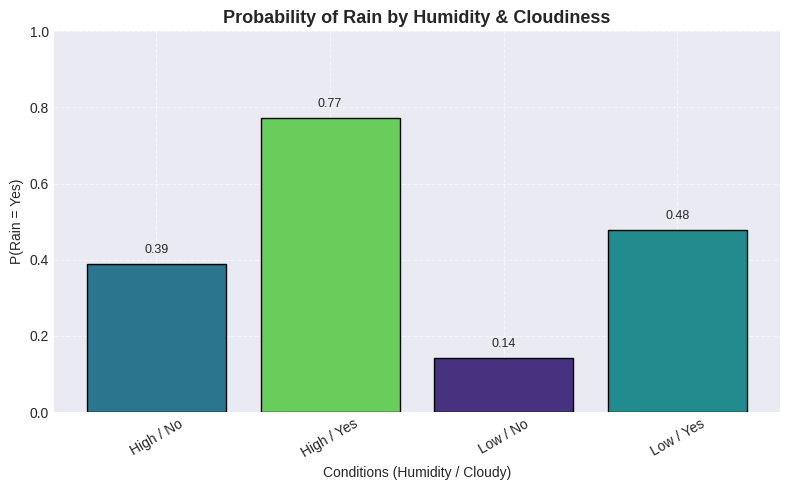

The matplotlib source for this figure:
import math
import json
import numpy as np
import pandas as pd
import matplotlib.pyplot as plt

SEED = 42
rng = np.random.default_rng(SEED)

# ==========================================================
# 1. Dataset Generation (Stronger correlations)
# ==========================================================
def create_high_accuracy_weather_dataset(path="weather_high_accuracy.csv", n=100_000):
    np.random.seed(SEED)

    # Feature templates
    outlooks = ["Sunny", "Overcast", "Rain"]
    temps = ["Hot", "Mild", "Cool"]
    humidity = ["High", "Low"]
    wind = ["Strong", "Weak"]
    cloudy = ["Yes", "No"]

    data = {
        "Outlook": np.random.choice(outlooks, n),
        "Temperature": np.random.choice(temps, n),
        "Humidity": np.random.choice(humidity, n),
        "Wind": np.random.choice(wind, n),
        "Cloudy": np.random.choice(cloudy, n)
    }
    df = pd.DataFrame(data)

    # Generate Rain with strong correlated patterns
    probs = []
    for _, row in df.iterrows():
        prob = 0.05  # base

        # Strong influence features
        if row["Cloudy"] == "Yes":
            prob += 0.45
        if row["Humidity"] == "High":
            prob += 0.35
        if row["Outlook"] == "Rain":
            prob += 0.35
        if row["Temperature"] == "Cool":
            prob += 0.15
        if row["Wind"] == "Strong":
            prob -= 0.20
        if row["Outlook"] == "Sunny":
            prob -= 0.25

        # Clip + add mild noise
        prob = np.clip(prob + np.random.normal(0, 0.02), 0.02, 0.98)
        probs.append(prob)

    df["Rain"] = ["Yes" if np.random.rand() < p else "No" for p in probs]
    df.to_csv(path, index=False)
    print(f"✅ Generated high-accuracy dataset → {path}")
    return df


# ==========================================================
# 2. Naïve Bayes Classifier
# ==========================================================
def laplace_smooth(count, total, num_categories, alpha=1.0):
    return (count + alpha) / (total + alpha * num_categories) if total > 0 else 1.0 / num_categories


class CategoricalNaiveBayes:
    def __init__(self, alpha=1.0):
        self.alpha = alpha
        self.classes = None
        self.feature_values = {}
        self.priors = {}
        self.likelihoods = {}

    def fit(self, X, y):
        self.classes = sorted(y.unique())
        self.feature_values = {col: sorted(X[col].unique()) for col in X.columns}
        self.priors = {cls: (y == cls).mean() for cls in self.classes}
        self.likelihoods = {col: {} for col in X.columns}

        for col in X.columns:
            num_vals = len(self.feature_values[col])
            for cls in self.classes:
                subset = X[y == cls]
                total = len(subset)
                self.likelihoods[col][cls] = {}
                for val in self.feature_values[col]:
                    count = (subset[col] == val).sum()
                    self.likelihoods[col][cls][val] = laplace_smooth(count, total, num_vals, self.alpha)
        return self

    def predict_proba_row(self, row):
        log_probs = {}
        for cls in self.classes:
            log_prob = math.log(self.priors[cls] + 1e-15)
            for feature, value in row.items():
                num_vals = len(self.feature_values[feature])
                prob = self.likelihoods[feature][cls].get(value, 1.0 / num_vals)
                log_prob += math.log(prob + 1e-15)
            log_probs[cls] = log_prob

        # Normalize
        max_log = max(log_probs.values())
        exp_probs = {cls: math.exp(log_probs[cls] - max_log) for cls in self.classes}
        total = sum(exp_probs.values())
        return {cls: exp_probs[cls] / total for cls in self.classes}

    def predict(self, X):
        return [
            max(self.predict_proba_row(row).items(), key=lambda kv: kv[1])[0]
            for _, row in X.iterrows()
        ]


# ==========================================================
# 3. Main Script
# ==========================================================
def main():
    # Generate dataset
    df = create_high_accuracy_weather_dataset()

    target_col = "Rain"
    features = ["Outlook", "Temperature", "Humidity", "Wind", "Cloudy"]

    # Train/Test Split (exact 70/30)
    df = df.sample(frac=1, random_state=SEED).reset_index(drop=True)
    n_train = int(len(df) * 0.7)
    train = df.iloc[:n_train]
    test = df.iloc[n_train:]
    X_train, y_train = train[features], train[target_col]
    X_test, y_test = test[features], test[target_col]

    print(f"Train size: {len(train)} | Test size: {len(test)}")

    # Train model
    nb = CategoricalNaiveBayes(alpha=1.0).fit(X_train, y_train)

    # Evaluate
    y_pred_train = nb.predict(X_train)
    y_pred_test = nb.predict(X_test)
    train_acc = (pd.Series(y_pred_train).values == y_train.values).mean()
    test_acc = (pd.Series(y_pred_test).values == y_test.values).mean()

    print("\n--- Model Performance ---")
    print(f"Training Accuracy: {train_acc:.4f}")
    print(f"Testing Accuracy : {test_acc:.4f}")

    # Example query
    query = pd.Series({
        "Outlook": "Rain",
        "Temperature": "Mild",
        "Humidity": "High",
        "Wind": "Weak",
        "Cloudy": "Yes"
    })
    q_probs = nb.predict_proba_row(query)
    q_pred = max(q_probs.items(), key=lambda kv: kv[1])[0]
    print("\n--- Example Query ---")
    print("Conditions:", dict(query))
    print("Predicted Class:", q_pred)
    print("Posterior Probabilities:", {k: round(v, 4) for k, v in q_probs.items()})

    # Visualization
    combo = (
        df.assign(RainYes=(df[target_col] == "Yes").astype(int))
        .groupby(["Humidity", "Cloudy"])["RainYes"].mean()
        .reset_index()
        .rename(columns={"RainYes": "P_Rain_Yes"})
    )

    plt.style.use("seaborn-v0_8-darkgrid")
    fig, ax = plt.subplots(figsize=(8, 5))
    colors = plt.cm.viridis(combo["P_Rain_Yes"])
    bars = ax.bar(combo.index, combo["P_Rain_Yes"], color=colors, edgecolor="black")

    ax.set_xticks(combo.index)
    ax.set_xticklabels(combo["Humidity"] + " / " + combo["Cloudy"], rotation=30)
    ax.set_title("Probability of Rain by Humidity & Cloudiness", fontsize=13, weight="bold")
    ax.set_xlabel("Conditions (Humidity / Cloudy)")
    ax.set_ylabel("P(Rain = Yes)")
    ax.set_ylim(0, 1)
    ax.grid(True, linestyle="--", alpha=0.6)

    for i, bar in enumerate(bars):
        val = combo["P_Rain_Yes"].iloc[i]
        ax.text(bar.get_x() + bar.get_width()/2, val + 0.02, f"{val:.2f}",
                ha="center", va="bottom", fontsize=9)

    plt.tight_layout()
    plt.savefig("rain_probability_high_accuracy.png", dpi=180)
    plt.show()
    print("\nSaved visualization → rain_probability_high_accuracy.png")

    # Save model
    model_data = {
        "alpha": nb.alpha,
        "classes": nb.classes,
        "priors": nb.priors,
        "feature_values": nb.feature_values,
        "likelihoods": nb.likelihoods
    }
    with open("naive_bayes_high_accuracy_model.json", "w", encoding="utf-8") as f:
        json.dump(model_data, f, indent=2)
    print("Model saved → naive_bayes_high_accuracy_model.json")


if __name__ == "__main__":
    main()
